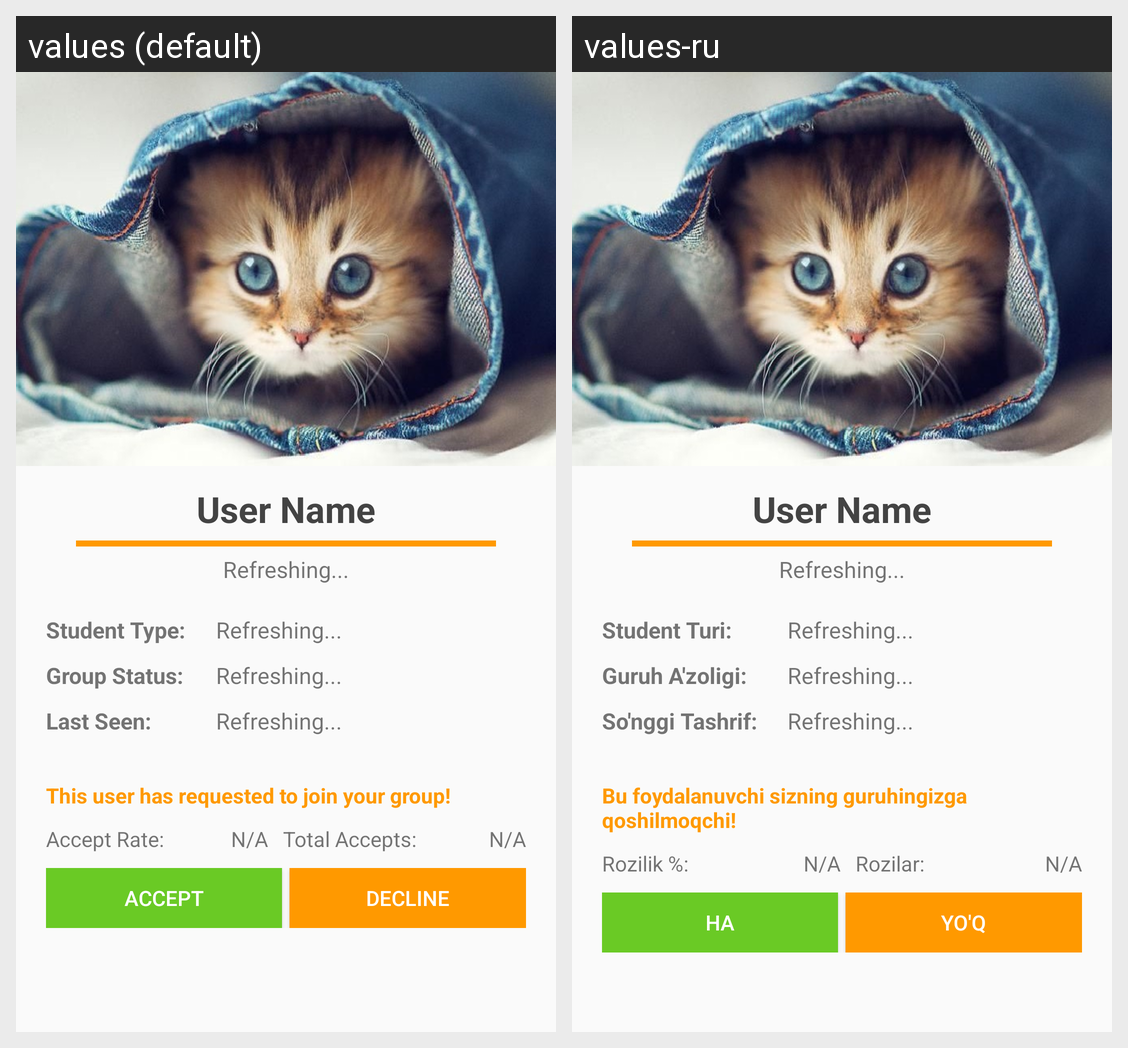

Here is an Android app screen in its default locale and in the app's own translations. Write out the translated-string differences for the strings that appear on this screen.
Android screen res/layout/activity_not_member_profile.xml rendered under 2 locales, left to right: values (default), values-ru. Device: Nexus 5 (rendered at 1080×1920; each locale shown at half size, 540×960, under a caption strip naming it); theme AppTheme.
Strings drawn on this screen, with the default value and each locale's value (text and hints the layout hard-codes, and strings that could not be matched under every locale, appear in the picture but are not listed):

student_type
  values: Student Type:
  values-ru: Student Turi:

group_status
  values: Group Status:
  values-ru: Guruh A'zoligi:

last_seen
  values: Last Seen:
  values-ru: So'nggi Tashrif:

request_text
  values: This user has requested to join your group!
  values-ru: Bu foydalanuvchi sizning guruhingizga qoshilmoqchi!

accept_rate
  values: Accept Rate:
  values-ru: Rozilik %:

total_accepts
  values: Total Accepts:
  values-ru: Rozilar:

accept
  values: Accept
  values-ru: Ha

decline
  values: Decline
  values-ru: Yo'q
